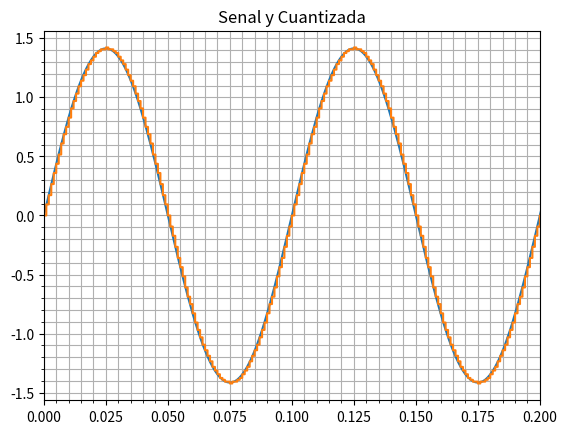
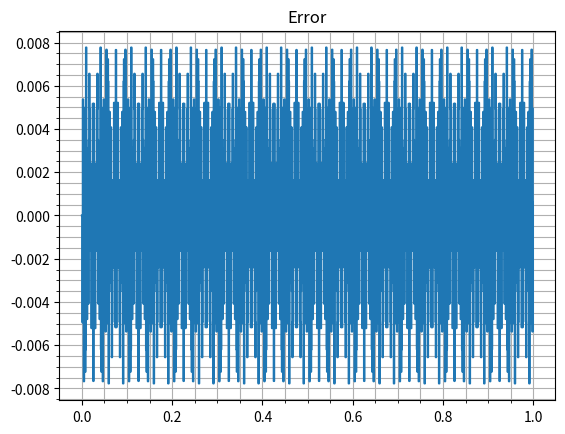
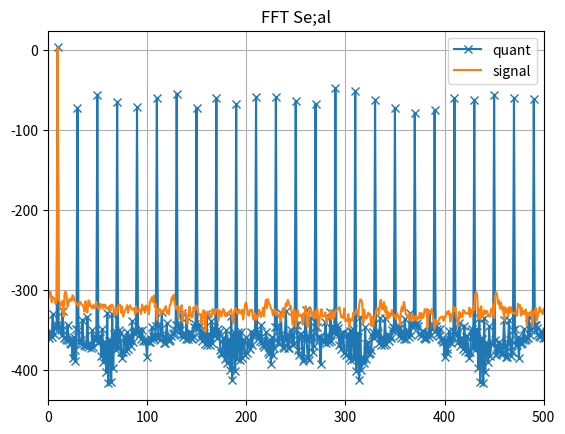
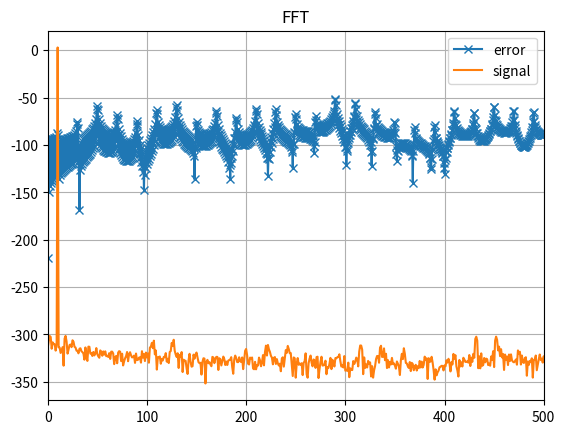
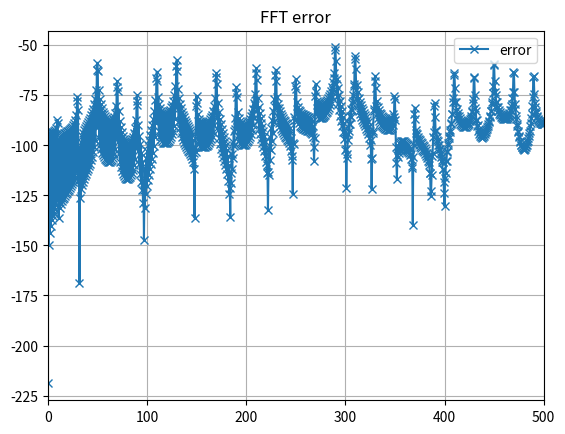
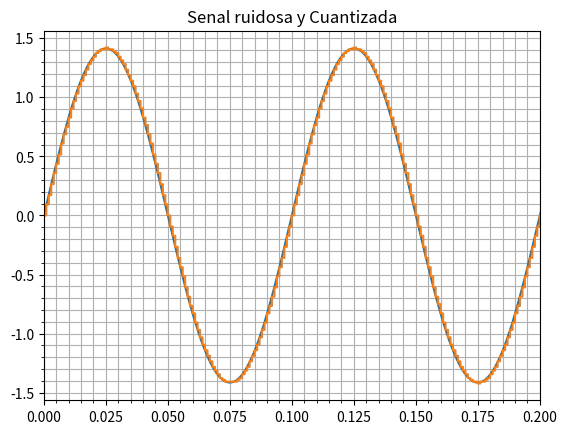
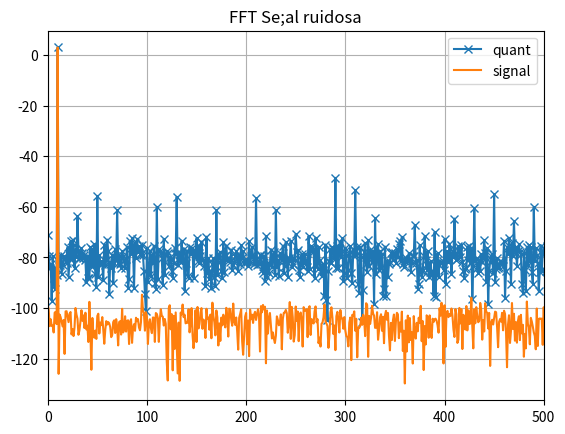
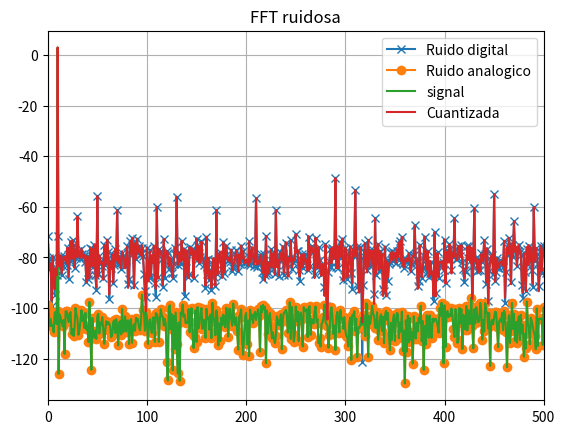

Python code for these plots, in order: (Note: this script raises an exception after producing the figures.)
#!/usr/bin/env python3
# -*- coding: utf-8 -*-
#%%
import matplotlib.pyplot as plt

import numpy as np
import scipy.signal as sp
import time
from scipy.fft import fft, ifft

def  mi_funcion ( vmax = 1, dc = 0, ff = 1, ph = 0, nn = 100, fs = 50, type_s = 'sine', duty = 0.5, vmed=5e-3, vsigma=0.5e-3) :
    
    tt = np.arange(start = 0, step = 1/fs, stop = nn/fs)
    if   type_s == 'sine' :
        xx = vmax*np.sin(2*np.pi*ff*tt+ph)+dc
    elif type_s == 'sawtooth' :
        xx = vmax*sp.sawtooth(2*np.pi*ff*tt+ph)+dc
    elif type_s == 'triangle' :
        xx = vmax*sp.sawtooth(2*np.pi*ff*tt+ph,width = 0.5)+dc
    elif type_s == 'invsawtooth' :
        xx = vmax*sp.sawtooth(2*np.pi*ff*tt+ph, width = 0)+dc
    elif type_s == 'square' :
        xx = vmax*sp.square(2*np.pi*ff*tt+ph, duty = duty)+dc
    elif type_s == 'noise' :
        xx = np.random.normal(vmed, vsigma, len(tt))+dc
    else :
        print("Tipo de funcion no existente o incorrecta")
    
    return tt, xx

N=1000
fs   = N #Resolucion espectral normalizada
deltaf=fs/N
ff = deltaf*10

t, x = mi_funcion( vmax = np.sqrt(2), dc = 0, ff = ff, ph = 0, nn = N, fs = fs, type_s = 'sine')




VF=2
VFS=2*VF
B = 8

def Quant(VFS, x, B) :
    
    q = VFS/(2**B)
    SQ = np.round(x/q)*q
    SQ = np.clip(SQ,a_min=-q*(2**(B-1)) , a_max=q*(2**(B-1)-1))
    print(q)
    return SQ
# %%

SQ = Quant(VFS,x,B)
plt.plot(t,x)
plt.title("Senal y Cuantizada")
plt.minorticks_on()
plt.plot(t,SQ, drawstyle = 'steps-post')
plt.xlim([0, 2/ff])
plt.grid(which = 'major', linestyle = '-', linewidth = 0.8)
plt.grid(which = 'minor', linestyle = '-', linewidth = 0.8)

# %%
SE = x - SQ

plt.figure()
plt.title("Error")
plt.plot(t , SE, drawstyle = 'steps-post')
plt.minorticks_on()
plt.grid(which = 'major', linestyle = '-', linewidth = 0.8)
plt.grid(which = 'minor', linestyle = '-', linewidth = 0.8)

autocorr = np.correlate(SE, SE, mode='full')

print(autocorr)
# %%
# %%

freq= np.arange(start = 0, stop = fs, step = deltaf)
freq2=np.arange(start = 0, stop = fs, step = deltaf/2)
freq2 = freq2[:-1]
sqf = fft(SQ)

xft = fft(x)

plt.figure()
plt.title("FFT Se;al")
plt.plot(freq,20*np.log10(2*np.abs(sqf)/N), marker='x', label= 'quant')
plt.plot(freq,20*np.log10(2*np.abs(xft)/N), label= 'signal')
plt.grid()
plt.legend()
plt.xlim([0, fs//2])

# %%
# %%

autocorrfft = fft(autocorr/N)

plt.figure()
plt.title("FFT")
plt.plot(freq2,10*np.log10(2*np.abs(autocorrfft)/N), marker='x', label= 'error')
plt.plot(freq,20*np.log10(2*np.abs(xft)/N), label='signal')
plt.grid()
plt.legend()
plt.xlim([0, fs//2])


# %%
# %%

plt.figure()
plt.title("FFT error")
plt.plot(freq2,10*np.log10(2*np.abs(autocorrfft)/N), marker='x', label= 'error')
plt.grid()
plt.legend()
plt.xlim([0, fs//2])

# %%
#Funcion del generador de se;ales
# %%
def  mi_generador_ruidoso ( Psine = 1,R = 1 ,SNRdB=10, ff = 1, ph = 0, nn = 100, fs = 50) :
    vmax=np.sqrt(Psine*2*R)
    Pnoise=Psine/(10**(SNRdB/10))
    vsigma=np.sqrt(Pnoise*R)
    tt = np.arange(start = 0, step = 1/fs, stop = nn/fs)
    _, xx_sine = mi_funcion( vmax = vmax, dc = 0, ff = ff, ph= ph, nn = nn, fs = fs, type_s = 'sine')
    _ ,xx_noise = mi_funcion( vmed = 0, vsigma = vsigma, nn = nn, fs = fs, type_s = 'noise')
    xx= xx_sine + xx_noise
    SNR_real = 10 * np.log10(Psine / np.var(xx_noise))
    print(f"SNR real: {SNR_real:.9f} dB")
    return tt, xx, xx_sine , xx_noise

# %%
# %%
SNR = 80
tt, xx ,  xx_sine , xx_noise = mi_generador_ruidoso( Psine = 1,R = 1 ,SNRdB=SNR, ff = ff, ph = 0, nn = N, fs = fs)
SQ2 = Quant(VFS,xx,B)
plt.figure()
plt.title("Senal ruidosa y Cuantizada")
plt.minorticks_on()
plt.plot(tt,xx)
plt.plot(tt,SQ2, drawstyle = 'steps-post')
plt.xlim([0, 2/ff])
plt.grid(which = 'major', linestyle = '-', linewidth = 0.8)
plt.grid(which = 'minor', linestyle = '-', linewidth = 0.8)
# %%

# %%
xxft = fft(xx)
sq2f= fft(SQ2)

se2= xx-SQ2


se2ff = fft(se2)

sn= fft(xx_noise)
# %%
# %%


plt.figure()
plt.title("FFT Se;al ruidosa")
plt.plot(freq,20*np.log10(2*np.abs(sq2f)/N), marker='x', label= 'quant')
plt.plot(freq,20*np.log10(2*np.abs(xxft)/N), label= 'signal')
plt.grid()
plt.legend()
plt.xlim([0, fs//2])

# %%
# %%


plt.figure()
plt.title("FFT ruidosa")
plt.plot(freq,20*np.log10(2*np.abs(se2ff)/N), marker='x', label= 'Ruido digital')
plt.plot(freq,20*np.log10(2*np.abs(sn)/N), marker='o', label= 'Ruido analogico')
plt.plot(freq,20*np.log10(2*np.abs(xxft)/N), label='signal')
plt.plot(freq,20*np.log10(2*np.abs(sq2f)/N), label='Cuantizada')
plt.grid()
plt.legend()
plt.xlim([0, fs//2])
# %%



plt.figure()
plt.title("FFT error")
plt.plot(freq2,10*np.log10(2*np.abs(se2ff)/N), marker='x', label= 'error')
plt.grid()
plt.legend()
plt.xlim([0, fs//2])
